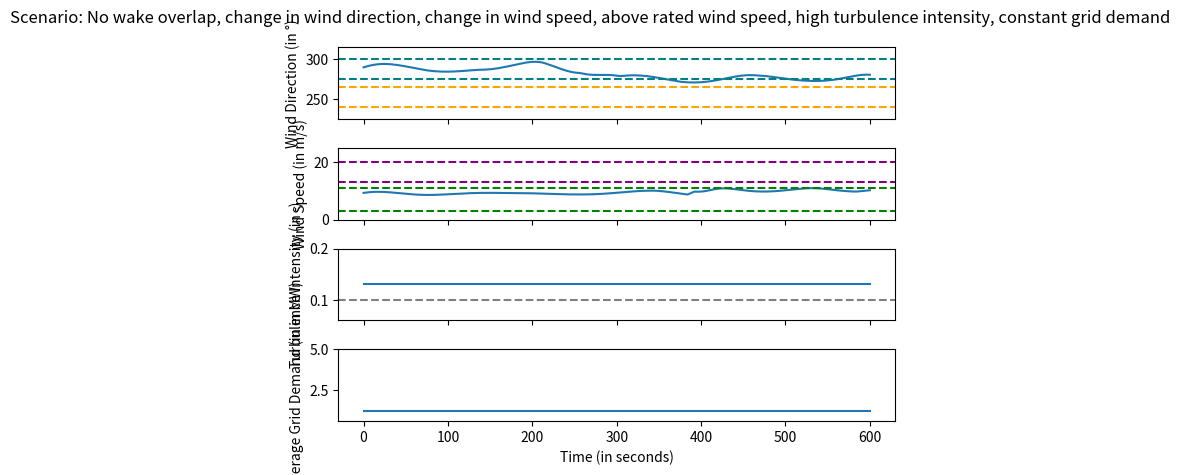

The matplotlib source for this figure:
"""Script to generate scenarios for the hackathon"""

from __future__ import annotations
from typing import TYPE_CHECKING

import numpy as np
import matplotlib.pyplot as plt

if TYPE_CHECKING:
    from typing import Literal


# FROM: GitHub Copilot Claude Haiku 4.5 | 2026/05/28
def generate_sequence(ranges, change_times, change_rates):
    """Generate value sequence with linear interpolation at change points."""
    current = np.random.uniform(*ranges[np.random.randint(len(ranges))])
    t_out, v_out = [0.0], [current]

    for i, t_change in enumerate(change_times):
        t_next = change_times[i + 1] if i + 1 < len(change_times) else timespan
        if t_change > t_out[-1]:
            t_out.append(float(t_change))
            v_out.append(current)

        target = np.random.uniform(*ranges[np.random.randint(len(ranges))])
        delta = target - current
        if np.isclose(delta, 0.0):
            t_out.append(float(t_next))
            v_out.append(current)
            continue

        t_reach = float(t_change + abs(delta) / change_rates[i])
        if t_reach < t_next:
            # Ramp to target, then plateau until next event.
            t_out.extend([t_reach, float(t_next)])
            v_out.extend([target, target])
            current = target
            continue

        # Not enough time to reach target before next event.
        current += np.sign(delta) * change_rates[i] * (t_next - t_change)
        t_out.append(float(t_next))
        v_out.append(current)

    if t_out[-1] < timespan:
        t_out.append(float(timespan))
        v_out.append(current)
    return t_out, v_out


# FROM: GitHub Copilot Claude Haiku 4.5 | 2026/05/28
def varying_profile(base_value, value_range, span_range, t_end, rng):
    """Create a piecewise-linear profile with random target updates over time."""
    t_points, v_points = [0.0], [float(base_value)]
    t_now = 0.0
    while t_now < t_end:
        dt = float(rng.uniform(*span_range))
        t_now = min(t_end, t_now + dt)
        t_points.append(t_now)
        v_points.append(float(rng.uniform(*value_range)))
    return np.array(t_points), np.array(v_points)


# FROM: GitHub Copilot Claude Haiku 4.5 | 2026/05/28
def add_varying_sine(trend_t, trend_v, dt, t_end, period_range, amp_base,
                     amp_range, span_range):
    """Add a sine perturbation with linearly varying period and amplitude."""
    rng = np.random.default_rng()
    t = np.arange(0.0, t_end + dt, dt)
    trend = np.interp(t, trend_t, trend_v)

    base_period = float(rng.uniform(*period_range))
    p_t, p_v = varying_profile(base_period, period_range, span_range, t_end, rng)
    a_t, a_v = varying_profile(amp_base, amp_range, span_range, t_end, rng)
    period = np.interp(t, p_t, p_v)
    amp = np.interp(t, a_t, a_v)

    phase = np.cumsum(2.0 * np.pi * dt / period)
    wave = amp * np.sin(phase)
    signal = trend + wave
    return t, signal.tolist()


if __name__ == '__main__':
    # Set the seed
    np.random.seed()

    # Set parameters
    timestep: int = 4
    timespan: int = 10 * 60
    N_WT: int = 9
    RATED_POWER_MW: float = 5.0

    # Set the characteristics of the scenario
    wind_direction_overlap: Literal['overlap', 'no_overlap'] = 'no_overlap'
    wind_direction_change: Literal['change', 'no_change'] = 'change'
    wind_speed_rated: Literal['below_rated', 'at_rated', 'above_rated', 'all'] = 'all'
    wind_speed_change: Literal['change', 'no_change'] = 'change'
    turbulence_intensity: Literal['low', 'high'] = 'high'
    grid_demand: Literal['constant'] = 'constant'

    # === WIND FARM AND TURBINE ===

    layout = np.array([[ 600, 2400], [1500, 2400], [2400, 2400],
                       [ 600, 1500], [1500, 1500], [2400, 1500],
                       [ 600,  600], [1500,  600], [2400,  600]])
    
    cut_in_wind_speed = 3.0
    rated_wind_speed = 12.0
    cut_out_wind_speed = 25.0

    # === CONSTANTS ===

    wd_overlap = {'overlap': [[225, 240],
                              [265, 275],
                              [300, 315]],
                  'no_overlap': [[240, 265],
                                 [275, 300]]}
    ws_values = {'below_rated': [cut_in_wind_speed, rated_wind_speed - 1],
                 'at_rated': [rated_wind_speed - 1, rated_wind_speed + 1],
                 'above_rated': [rated_wind_speed + 1, cut_out_wind_speed - 5],
                 'all': [cut_in_wind_speed, cut_out_wind_speed - 5]}
    ti_values = {'low': [0.06, 0.1],
                 'high': [0.1, 0.2]}
    grid_values = {'constant': [5, N_WT * RATED_POWER_MW]}  # NOTE: In MW
    
    MIN_CHANGE_INTERVAL = timespan // 4

    WAVE_TIMESPAN = [60, 100]
    WAVE_PERIOD = [30, 200]
    WAVE_WD_AMPLITUDE = [1, 10]
    WAVE_WS_AMPLITUDE = [0.1, 1]
    
    # === GENERATE SCENARIO ===

    # Select the number of changes
    num_wd_changes = np.random.choice([0, 1, 2], p=([1, 0, 0]
                                                     if wind_direction_change == 'no_change'
                                                     else [0, 0.7, 0.3]))
    num_ws_changes = np.random.choice([0, 1, 2], p=([1, 0, 0]
                                                     if wind_speed_change == 'no_change'
                                                     else [0, 0.7, 0.3]))
    
    # Select the moments and rates of change
    wd_change_times = sorted(np.random.choice(range(MIN_CHANGE_INTERVAL, timespan - MIN_CHANGE_INTERVAL), num_wd_changes, replace=False))
    ws_change_times = sorted(np.random.choice(range(MIN_CHANGE_INTERVAL, timespan - MIN_CHANGE_INTERVAL), num_ws_changes, replace=False))
    wd_change_rates = [np.random.uniform(0.1, 0.5) for _ in range(num_wd_changes)]
    ws_change_rates = [np.random.uniform(0.01, 0.2) for _ in range(num_ws_changes)]
    
    # Generate wind direction and speed
    wd_t, wd = generate_sequence(wd_overlap[wind_direction_overlap], wd_change_times, wd_change_rates)
    ws_t, ws = generate_sequence([ws_values[wind_speed_rated]], ws_change_times, ws_change_rates)

    # Generate the turbulence intensity
    ti_val = np.random.uniform(*ti_values[turbulence_intensity])
    ti_t, ti = [0, timespan], [ti_val, ti_val]

    # Generate the grid demand
    grid_val = np.random.uniform(*grid_values[grid_demand])
    grid_t, grid = [0, timespan], [grid_val, grid_val]

    # === ADD TIME-VARYING VARIATIONS ===
    wd_t, wd = add_varying_sine(
        wd_t,
        wd,
        timestep,
        timespan,
        period_range=WAVE_PERIOD,
        amp_base=np.mean(WAVE_WD_AMPLITUDE),
        amp_range=WAVE_WD_AMPLITUDE,
        span_range=WAVE_TIMESPAN,
    )
    ws_t, ws = add_varying_sine(
        ws_t,
        ws,
        timestep,
        timespan,
        period_range=WAVE_PERIOD,
        amp_base=np.mean(WAVE_WS_AMPLITUDE),
        amp_range=WAVE_WS_AMPLITUDE,
        span_range=WAVE_TIMESPAN,
    )

    # === PLOT SCENARIO ===

    # Plot the wind direction and speed
    fig, (ax_wd, ax_ws, ax_ti, ax_grid) = plt.subplots(4, 1, sharex=True)
    ax_wd.plot(wd_t, wd)
    ax_wd.axhline(wd_overlap['no_overlap'][0][0], color='orange', linestyle='--')
    ax_wd.axhline(wd_overlap['no_overlap'][0][1], color='orange', linestyle='--')
    ax_wd.axhline(wd_overlap['no_overlap'][1][0], color='teal', linestyle='--')
    ax_wd.axhline(wd_overlap['no_overlap'][1][1], color='teal', linestyle='--')
    ax_wd.set_ylabel("Wind Direction (in °)")
    ax_wd.set_ylim(225, 315)
    ax_ws.plot(ws_t, ws)
    ax_ws.axhline(ws_values['below_rated'][0], color='green', linestyle='--')
    ax_ws.axhline(ws_values['below_rated'][1], color='green', linestyle='--')
    ax_ws.axhline(ws_values['above_rated'][0], color='purple', linestyle='--')
    ax_ws.axhline(ws_values['above_rated'][1], color='purple', linestyle='--')
    ax_ws.set_ylabel("Wind Speed (in m/s)")
    ax_ws.set_ylim(0, 25)
    ax_ti.plot(ti_t, ti)
    ax_ti.axhline(y=ti_values['low'][1], color='grey', linestyle='--')
    ax_ti.set_ylabel("Turbulence Intensity (in -)")
    ax_ti.set_ylim(ti_values['low'][0], ti_values['high'][1])
    ax_grid.plot(grid_t, np.array(grid) / N_WT)
    ax_grid.set_ylabel("Average Grid Demand (in in MW)")
    ax_grid.set_ylim(grid_values['constant'][0] / N_WT, grid_values['constant'][1] / N_WT)
    ax_grid.set_xlabel("Time (in seconds)")
    fig.suptitle(f"Scenario: "
                 f"{'Wake overlap' if wind_direction_overlap == 'overlap' else 'No wake overlap'}, "
                 f"{'change in wind direction' if wind_direction_change == 'change' else 'no change in wind direction'}, "
                 f"{'change in wind speed' if wind_speed_change == 'change' else 'no change in wind speed'}, "
                 f"{'below rated wind speed' if wind_speed_rated == 'below_rated' else 'at rated wind speed' if wind_speed_rated == 'at_rated' else 'above rated wind speed'}, "
                 f"{'low turbulence intensity' if turbulence_intensity == 'low' else 'high turbulence intensity'}, "
                 f"{'constant grid demand' if grid_demand == 'constant' else 'ERROR'}")
    plt.tight_layout()
    plt.show()
